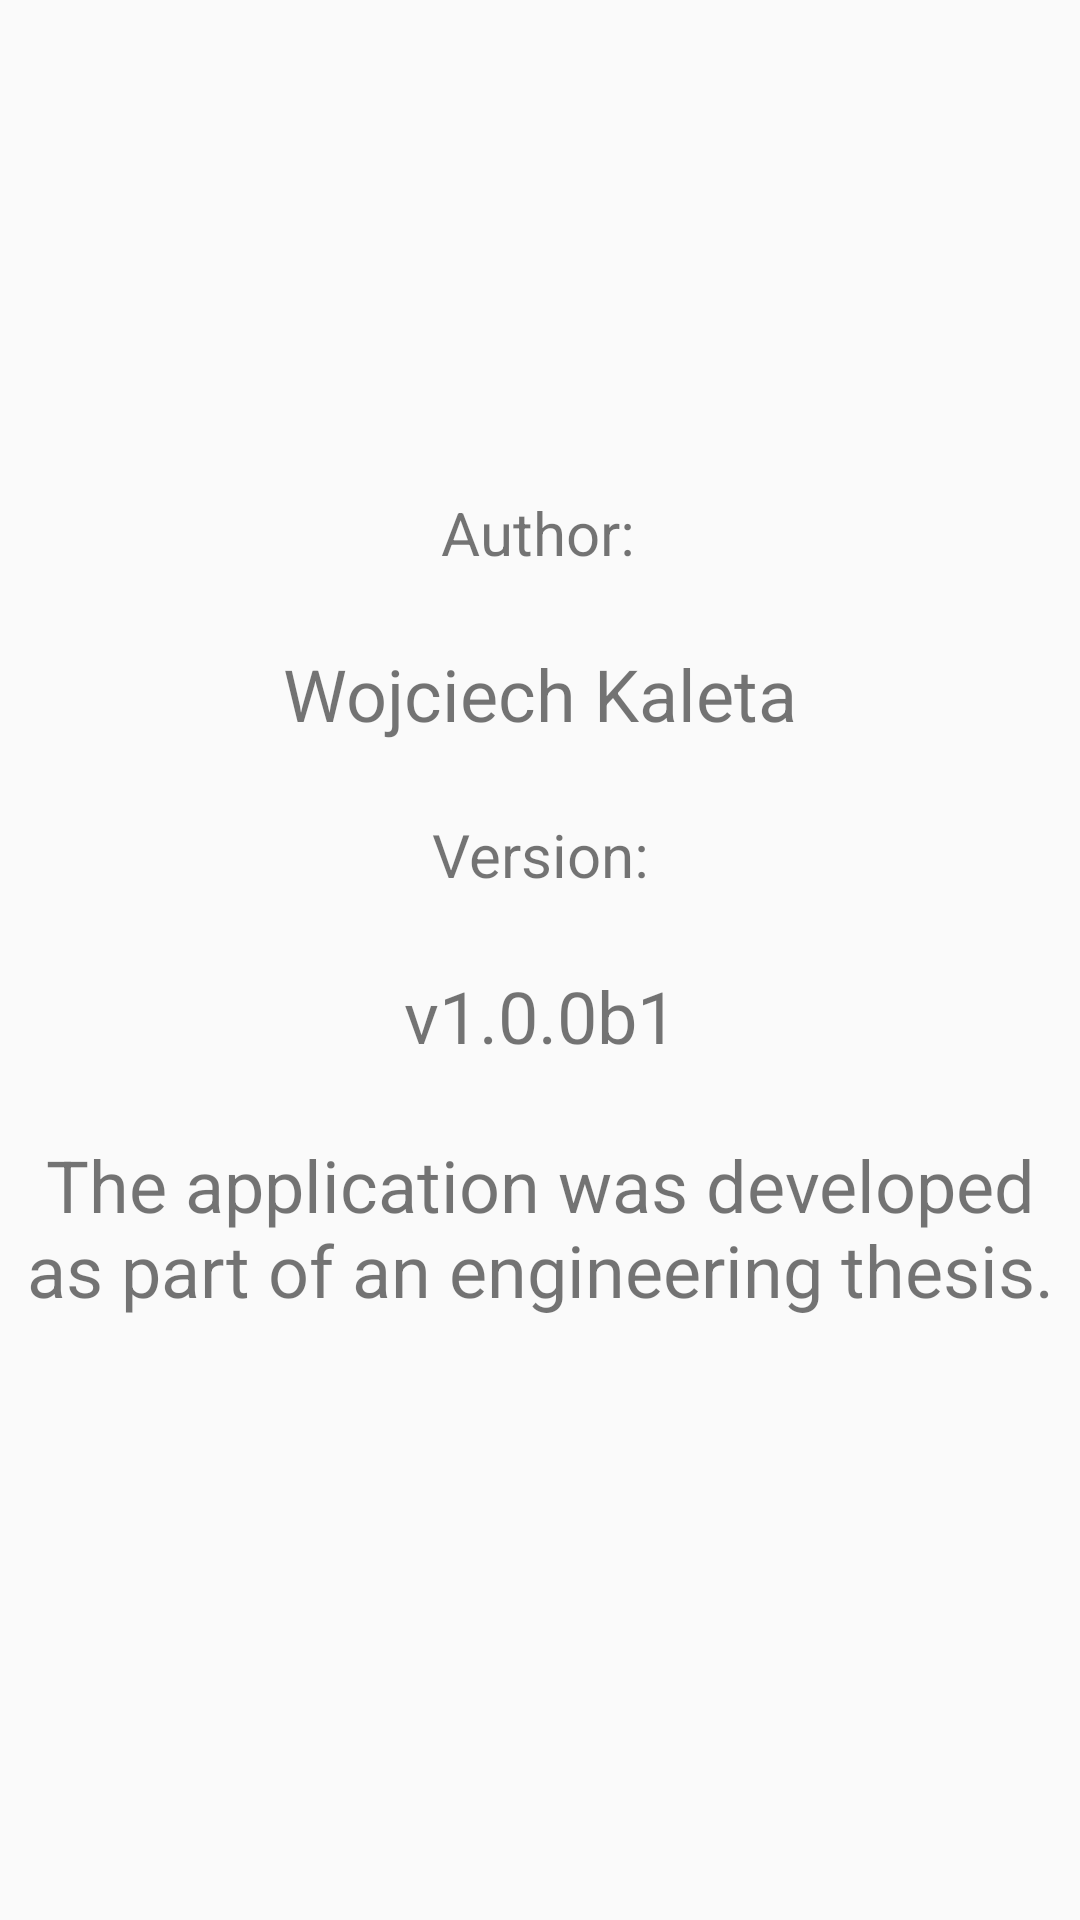

Here is an Android app screen rendered from its layout file. Give the layout XML and the strings, colors and styles it references.
<!-- AndroidManifest.xml: application theme AppTheme -->
<!-- res/layout/activity_app_info.xml -->
<?xml version="1.0" encoding="utf-8"?>
<LinearLayout xmlns:android="http://schemas.android.com/apk/res/android"
    xmlns:app="http://schemas.android.com/apk/res-auto"
    xmlns:tools="http://schemas.android.com/tools"
    android:layout_width="match_parent"
    android:layout_height="match_parent"
    tools:context=".AppInfo">


    <androidx.constraintlayout.widget.ConstraintLayout
        android:id="@+id/constrappinf"
        android:layout_width="match_parent"
        android:layout_height="match_parent">

        <TextView
            android:id="@+id/textView"
            android:layout_width="wrap_content"
            android:layout_height="wrap_content"
            android:layout_marginTop="164dp"
            android:text="@string/author"
            android:textSize="20sp"
            app:layout_constraintEnd_toEndOf="parent"
            app:layout_constraintHorizontal_bias="0.498"
            app:layout_constraintStart_toStartOf="parent"
            app:layout_constraintTop_toTopOf="parent">

        </TextView>

        <TextView
            android:id="@+id/textView2"
            android:layout_width="wrap_content"
            android:layout_height="wrap_content"
            android:layout_marginTop="24dp"
            android:text="@string/wojciechkaleta"
            android:textSize="24sp"
            app:layout_constraintEnd_toEndOf="parent"
            app:layout_constraintStart_toStartOf="parent"
            app:layout_constraintTop_toBottomOf="@+id/textView">
        </TextView>

        <TextView
            android:id="@+id/textView3"
            android:layout_width="wrap_content"
            android:layout_height="wrap_content"
            android:layout_marginTop="24dp"
            android:text="@string/version"
            android:textSize="20sp"
            app:layout_constraintEnd_toEndOf="parent"
            app:layout_constraintStart_toStartOf="parent"
            app:layout_constraintTop_toBottomOf="@+id/textView2">
        </TextView>

        <TextView
            android:id="@+id/textView4"
            android:layout_width="wrap_content"
            android:layout_height="wrap_content"
            android:layout_marginTop="24dp"
            android:text="@string/actualversion"
            android:textSize="24sp"
            app:layout_constraintEnd_toEndOf="parent"
            app:layout_constraintStart_toStartOf="parent"
            app:layout_constraintTop_toBottomOf="@+id/textView3"/>

        <TextView
            android:layout_width="wrap_content"
            android:layout_height="wrap_content"
            android:layout_marginTop="24dp"
            android:gravity="center"
            android:text="@string/info"
            android:textSize="24sp"
            app:layout_constraintBottom_toBottomOf="parent"
            app:layout_constraintEnd_toEndOf="parent"
            app:layout_constraintStart_toStartOf="parent"
            app:layout_constraintTop_toBottomOf="@+id/textView4"
            app:layout_constraintVertical_bias="0.0" />


    </androidx.constraintlayout.widget.ConstraintLayout>


</LinearLayout>
<!-- resources referenced by this layout -->
<resources>
  <string name="actualversion">v1.0.0b1</string>
  <string name="author">Author:</string>
  <string name="info">The application was developed as part of an engineering thesis.</string>
  <string name="version">Version:</string>
  <string name="wojciechkaleta">Wojciech Kaleta</string>
  <style name="AppTheme" parent="Theme.AppCompat.Light.NoActionBar">
          
          <item name="colorPrimary">@color/colorPrimary</item>
          <item name="colorPrimaryDark">@color/colorPrimaryDark</item>
          <item name="colorAccent">@color/colorAccent</item>
          <item name="android:windowContentTransitions">true</item>
  
      </style>
  <color name="colorPrimary">#0e81d1</color>
  <color name="colorPrimaryDark">#3700B3</color>
  <color name="colorAccent">#03DAC5</color>
</resources>
